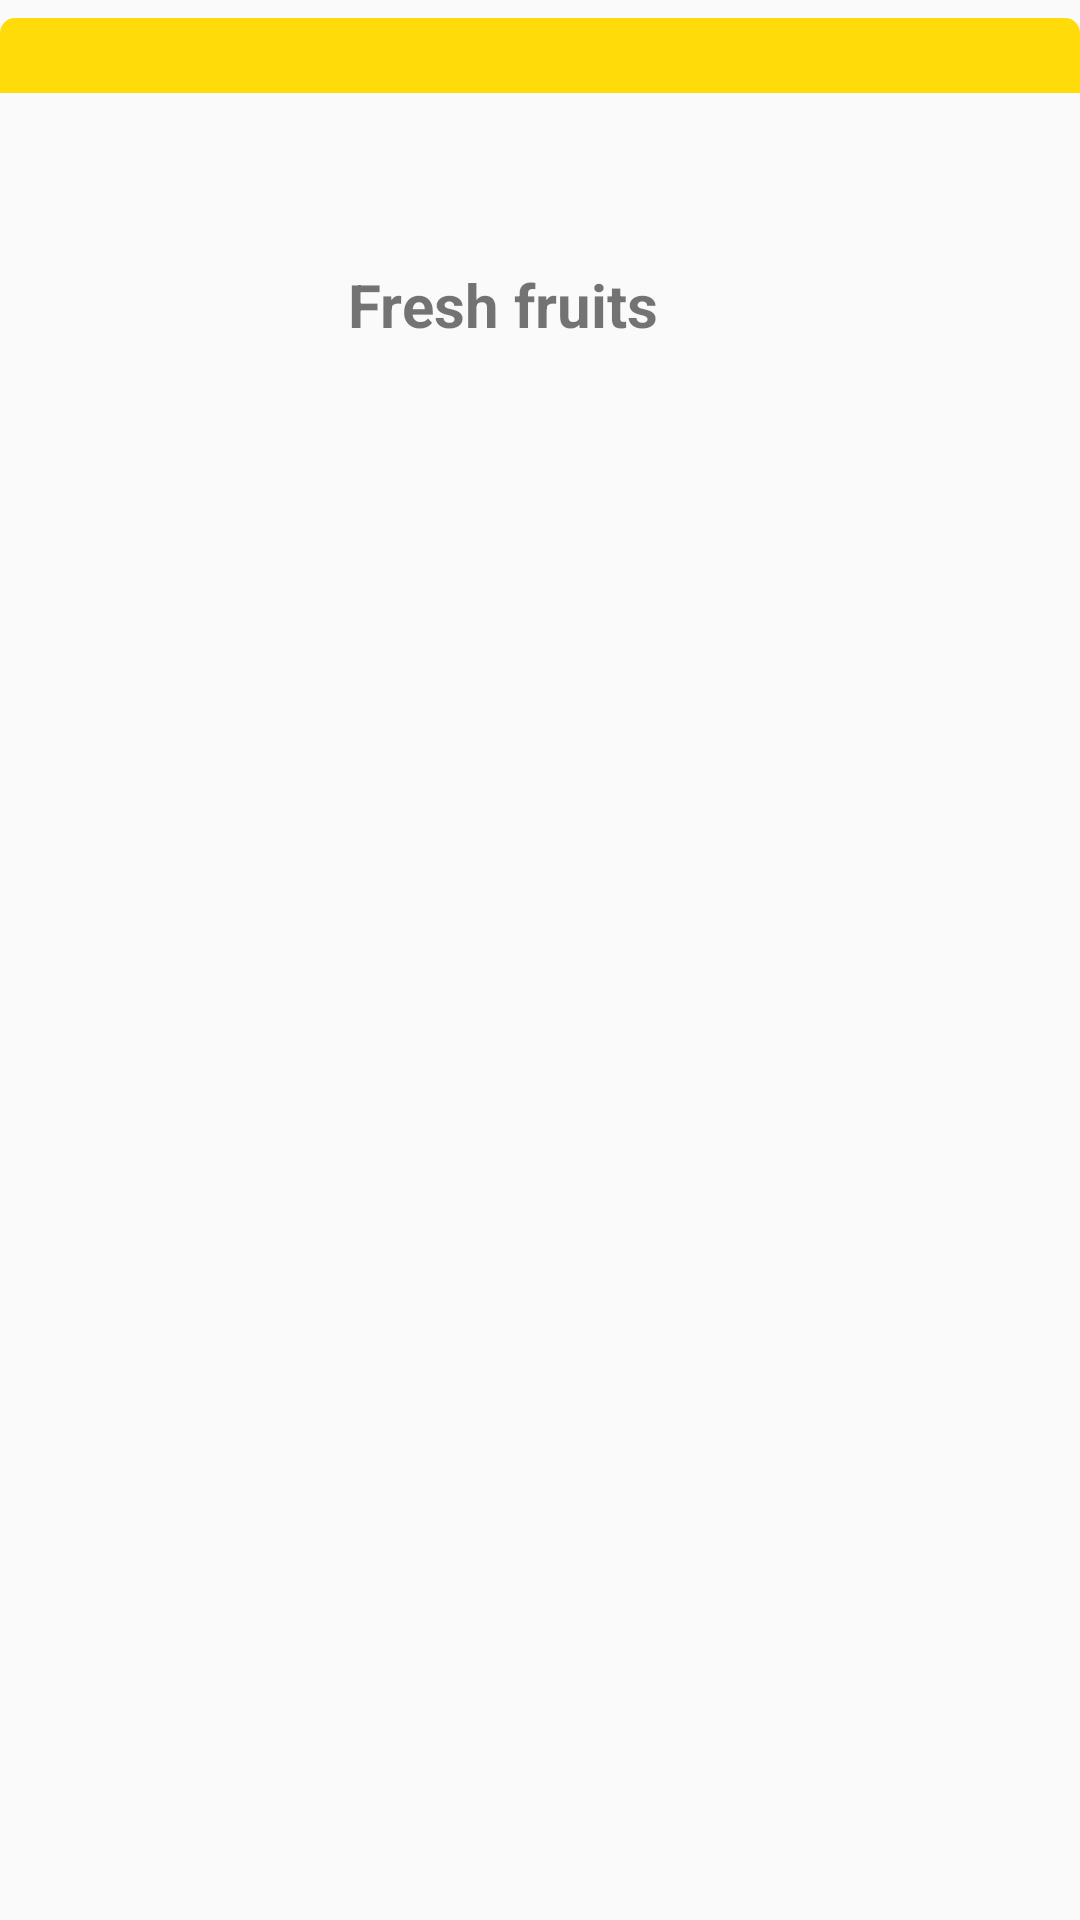

Reconstruct the res/layout file that produces this screen, plus the resources it refers to.
<!-- AndroidManifest.xml: application theme Theme.Eatsy -->
<!-- res/layout/pat_manager_item.xml -->
<androidx.constraintlayout.widget.ConstraintLayout
    xmlns:app="http://schemas.android.com/apk/res-auto"
    xmlns:android="http://schemas.android.com/apk/res/android"
    xmlns:tools="http://schemas.android.com/tools"
    android:paddingTop="6dp"
    android:layout_width="match_parent"
    android:layout_height="match_parent">

    <View
        android:id="@+id/lineBar"
        android:layout_width="match_parent"
        android:layout_height="25dp"
        android:background="@drawable/banner"
        app:layout_constraintTop_toTopOf="parent"
        app:layout_constraintStart_toStartOf="parent"
        app:layout_constraintEnd_toEndOf="parent" />

    <Space
        android:id="@+id/topSpace"
        android:layout_width="match_parent"
        android:layout_height="28dp"
        app:layout_constraintTop_toBottomOf="@id/lineBar" />

    <ImageButton
        android:id="@+id/food"
        android:layout_width="100dp"
        android:layout_height="100dp"
        android:layout_marginStart="0dp"
        android:background="?android:attr/selectableItemBackground"
        android:contentDescription="Open Album"
        app:layout_constraintTop_toBottomOf="@id/topSpace"
        app:layout_constraintStart_toStartOf="parent" />

    <Space
        android:id="@+id/bottomSpace"
        android:layout_width="match_parent"
        android:layout_height="32dp"
        app:layout_constraintTop_toBottomOf="@id/food" />

    <TextView
        android:id="@+id/postTitle"
        android:layout_width="200dp"
        android:layout_height="wrap_content"
        android:text="Fresh fruits"
        android:textSize="20sp"
        android:textStyle="bold"
        app:layout_constraintStart_toEndOf="@id/food"
        app:layout_constraintTop_toBottomOf="@id/topSpace"
        app:layout_constraintBottom_toTopOf="@id/bottomSpace"
        app:layout_constraintVertical_bias="0.3"
        android:paddingTop="10dp"
        android:layout_marginStart="16dp"
        android:layout_marginEnd="16dp"
        tools:ignore="MissingConstraints" />

</androidx.constraintlayout.widget.ConstraintLayout>
<!-- resources referenced by this layout -->
<resources>
  <!-- drawable banner (drawable) -->
  <?xml version="1.0" encoding="utf-8"?>
  <shape xmlns:android="http://schemas.android.com/apk/res/android">
  
      <corners android:topLeftRadius="5dp"
          android:topRightRadius="5dp"/>
      <solid android:color="#FEDB09"/>
  </shape>
  <style name="Theme.Eatsy" parent="Base.Theme.Eatsy">
  
          <item name="android:windowIsTranslucent">true</item>
          <item name="android:windowNoTitle">true</item>
      </style>
  <style name="Base.Theme.Eatsy" parent="Theme.MaterialComponents.DayNight.Bridge">
          
          
      </style>
</resources>
